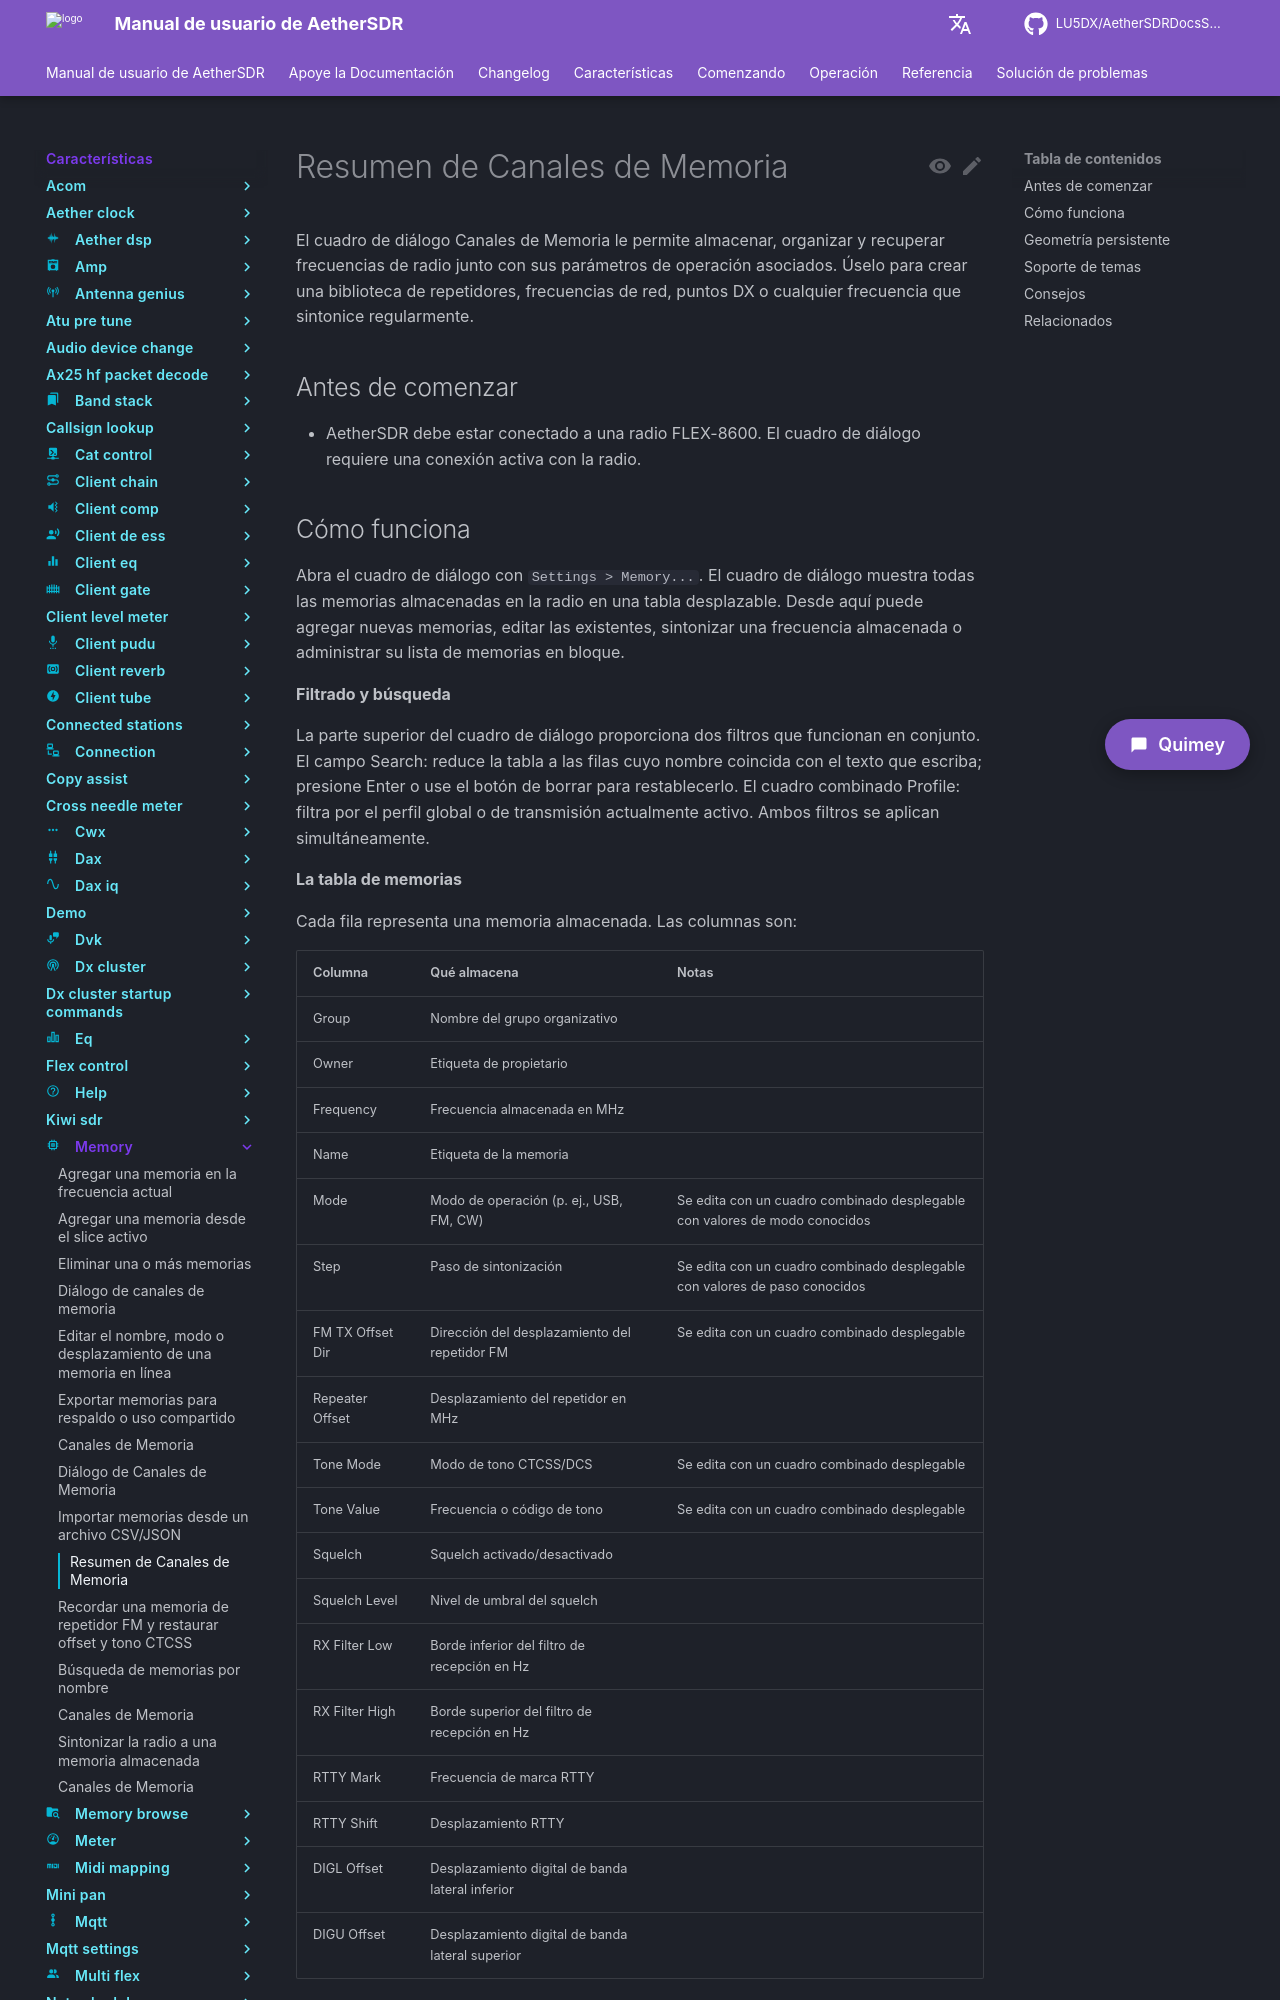

repository: LU5DX/AetherSDRDocsSpanish · page: 26.8.4/features/memory/overview/index.html · generator: mkdocs

# Resumen de Canales de Memoria

El cuadro de diálogo Canales de Memoria le permite almacenar, organizar y recuperar frecuencias de radio junto con sus parámetros de operación asociados. Úselo para crear una biblioteca de repetidores, frecuencias de red, puntos DX o cualquier frecuencia que sintonice regularmente.

## Antes de comenzar

- AetherSDR debe estar conectado a una radio FLEX-8600. El cuadro de diálogo requiere una conexión activa con la radio.
